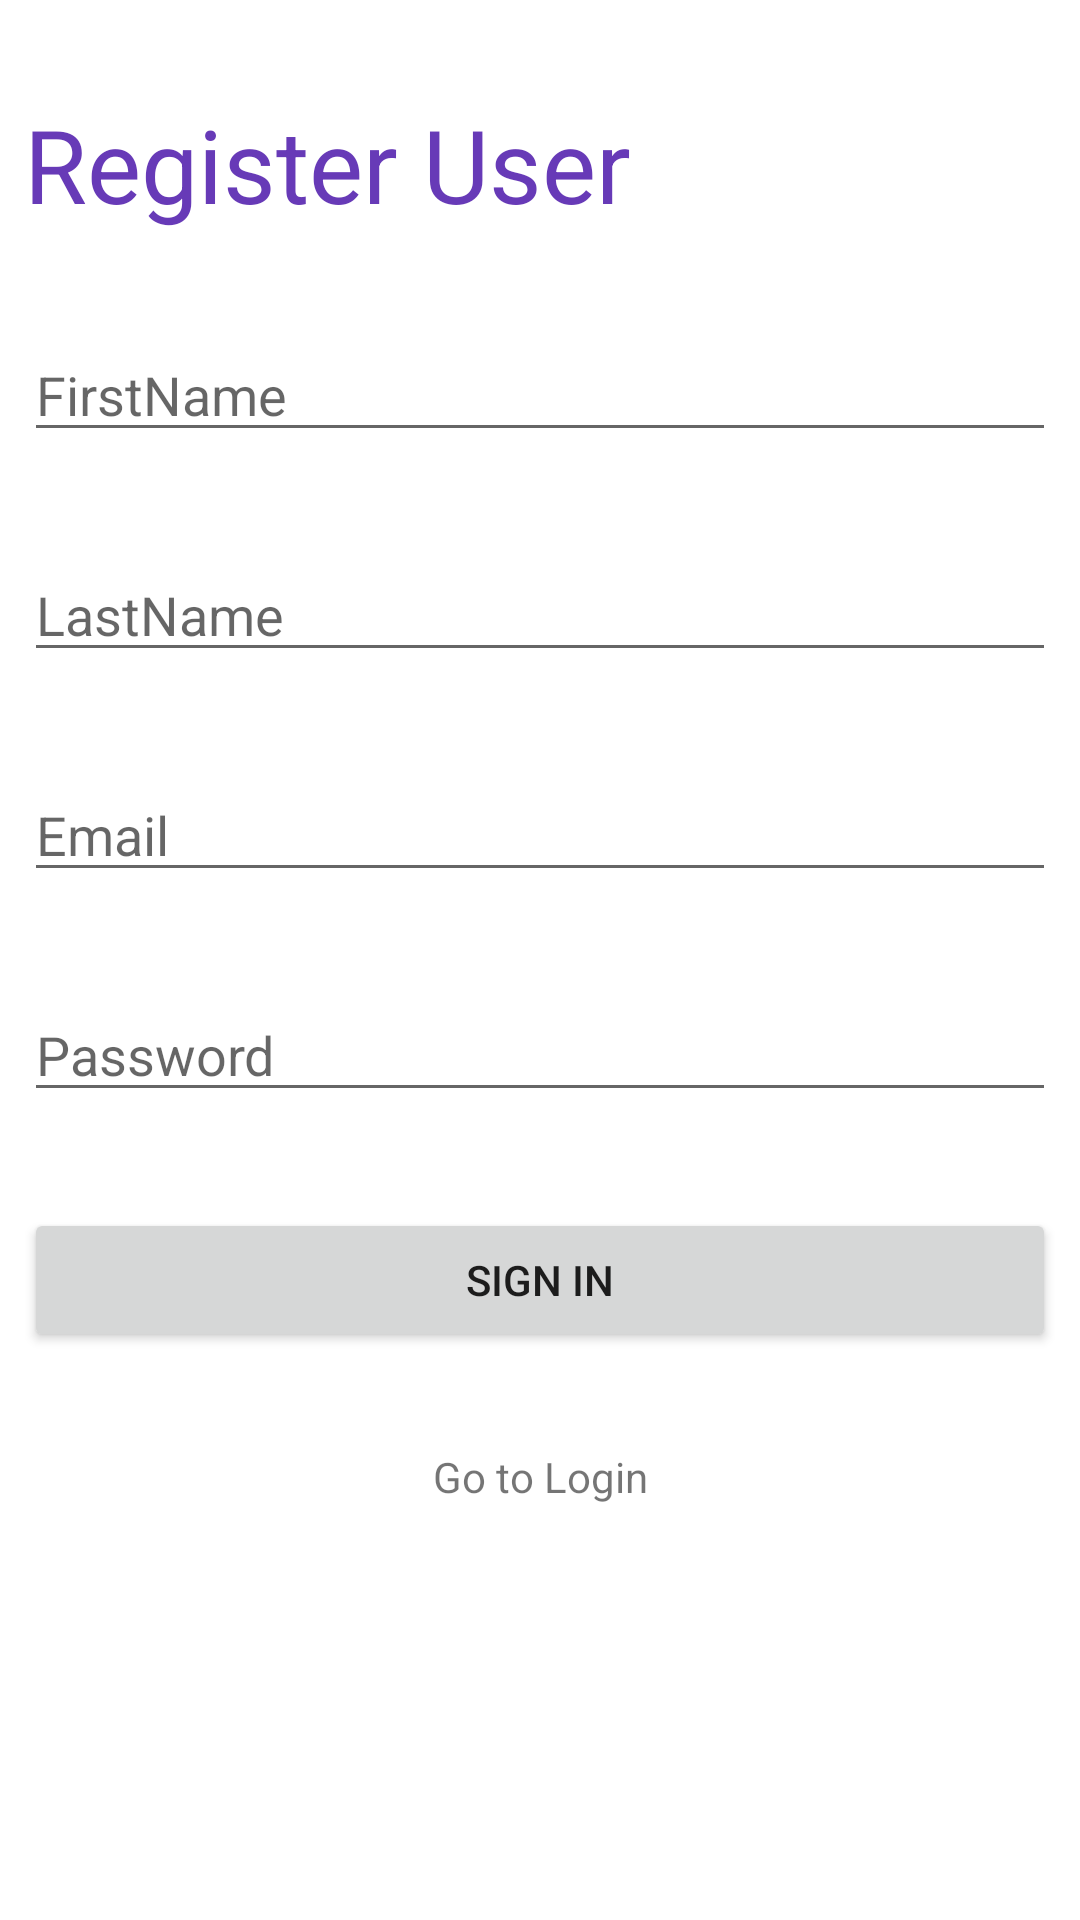

Layout XML and referenced resources for this Android screen:
<!-- AndroidManifest.xml: application theme Theme.WilsonApp -->
<!-- res/layout/activity_register.xml -->
<?xml version="1.0" encoding="utf-8"?>
<androidx.constraintlayout.widget.ConstraintLayout xmlns:android="http://schemas.android.com/apk/res/android"
    xmlns:app="http://schemas.android.com/apk/res-auto"
    xmlns:tools="http://schemas.android.com/tools"
    android:layout_width="match_parent"
    android:layout_height="match_parent"
    tools:context=".Register">

    <TextView
        android:id="@+id/textView"
        android:layout_width="0dp"
        android:layout_height="wrap_content"
        android:layout_marginEnd="8dp"
        android:layout_marginStart="8dp"
        android:layout_marginTop="32dp"
        android:text="Register User"
        android:textAppearance="@style/TextAppearance.AppCompat.Display1"
        android:textColor="#673AB7"
        app:layout_constraintEnd_toEndOf="parent"
        app:layout_constraintStart_toStartOf="parent"
        app:layout_constraintTop_toTopOf="parent" />

    <EditText
        android:id="@+id/fnameId"
        android:layout_width="0dp"
        android:layout_height="wrap_content"
        android:layout_marginEnd="8dp"
        android:layout_marginStart="8dp"
        android:layout_marginTop="32dp"
        android:ems="10"
        android:hint="FirstName"
        android:inputType="textPersonName"
        app:layout_constraintEnd_toEndOf="parent"
        app:layout_constraintStart_toStartOf="parent"
        app:layout_constraintTop_toBottomOf="@+id/textView" />

    <EditText
        android:id="@+id/lnameId"
        android:layout_width="0dp"
        android:layout_height="wrap_content"
        android:layout_marginEnd="8dp"
        android:layout_marginStart="8dp"
        android:layout_marginTop="32dp"
        android:ems="10"
        android:hint="LastName"
        android:inputType="textPersonName"
        app:layout_constraintEnd_toEndOf="parent"
        app:layout_constraintStart_toStartOf="parent"
        app:layout_constraintTop_toBottomOf="@+id/fnameId" />

    <EditText
        android:id="@+id/emailId"
        android:layout_width="0dp"
        android:layout_height="wrap_content"
        android:layout_marginEnd="8dp"
        android:layout_marginStart="8dp"
        android:layout_marginTop="32dp"
        android:ems="10"
        android:hint="Email"
        android:inputType="textEmailAddress"
        app:layout_constraintEnd_toEndOf="parent"
        app:layout_constraintStart_toStartOf="parent"
        app:layout_constraintTop_toBottomOf="@+id/lnameId" />

    <EditText
        android:id="@+id/passId"
        android:layout_width="0dp"
        android:layout_height="wrap_content"
        android:layout_marginEnd="8dp"
        android:layout_marginStart="8dp"
        android:layout_marginTop="32dp"
        android:ems="10"
        android:hint="Password"
        android:inputType="textPassword"
        app:layout_constraintEnd_toEndOf="parent"
        app:layout_constraintStart_toStartOf="parent"
        app:layout_constraintTop_toBottomOf="@+id/emailId" />

    <Button
        android:id="@+id/signInbtn"
        android:layout_width="0dp"
        android:layout_height="wrap_content"
        android:layout_marginEnd="8dp"
        android:layout_marginStart="8dp"
        android:layout_marginTop="32dp"
        android:onClick="registerUser"
        android:text="Sign In"
        app:layout_constraintEnd_toEndOf="parent"
        app:layout_constraintStart_toStartOf="parent"
        app:layout_constraintTop_toBottomOf="@+id/passId" />

    <TextView
        android:id="@+id/loginRedirect"
        android:layout_width="wrap_content"
        android:layout_height="wrap_content"
        android:layout_marginEnd="8dp"
        android:layout_marginStart="8dp"
        android:layout_marginTop="32dp"
        android:onClick="goToLogin"
        android:text="Go to Login"
        app:layout_constraintEnd_toEndOf="parent"
        app:layout_constraintStart_toStartOf="parent"
        app:layout_constraintTop_toBottomOf="@+id/signInbtn" />
</androidx.constraintlayout.widget.ConstraintLayout>
<!-- resources referenced by this layout -->
<resources>
  <style name="Theme.WilsonApp" parent="Theme.MaterialComponents.DayNight.DarkActionBar">
          
          <item name="colorPrimary">@color/purple_500</item>
          <item name="colorPrimaryVariant">@color/purple_700</item>
          <item name="colorOnPrimary">@color/white</item>
          
          <item name="colorSecondary">@color/teal_200</item>
          <item name="colorSecondaryVariant">@color/teal_700</item>
          <item name="colorOnSecondary">@color/black</item>
          
          <item name="android:statusBarColor" tools:targetApi="l">?attr/colorPrimaryVariant</item>
          
      </style>
  <!-- not gathered from this repository: default colours our renderer supplied (Android Studio template values) -->
  <color name="purple_500">#FF6200EE</color>
  <color name="purple_700">#FF3700B3</color>
  <color name="teal_200">#FF03DAC5</color>
  <color name="teal_700">#FF018786</color>
  <color name="black">#FF000000</color>
  <color name="white">#FFFFFFFF</color>
</resources>
